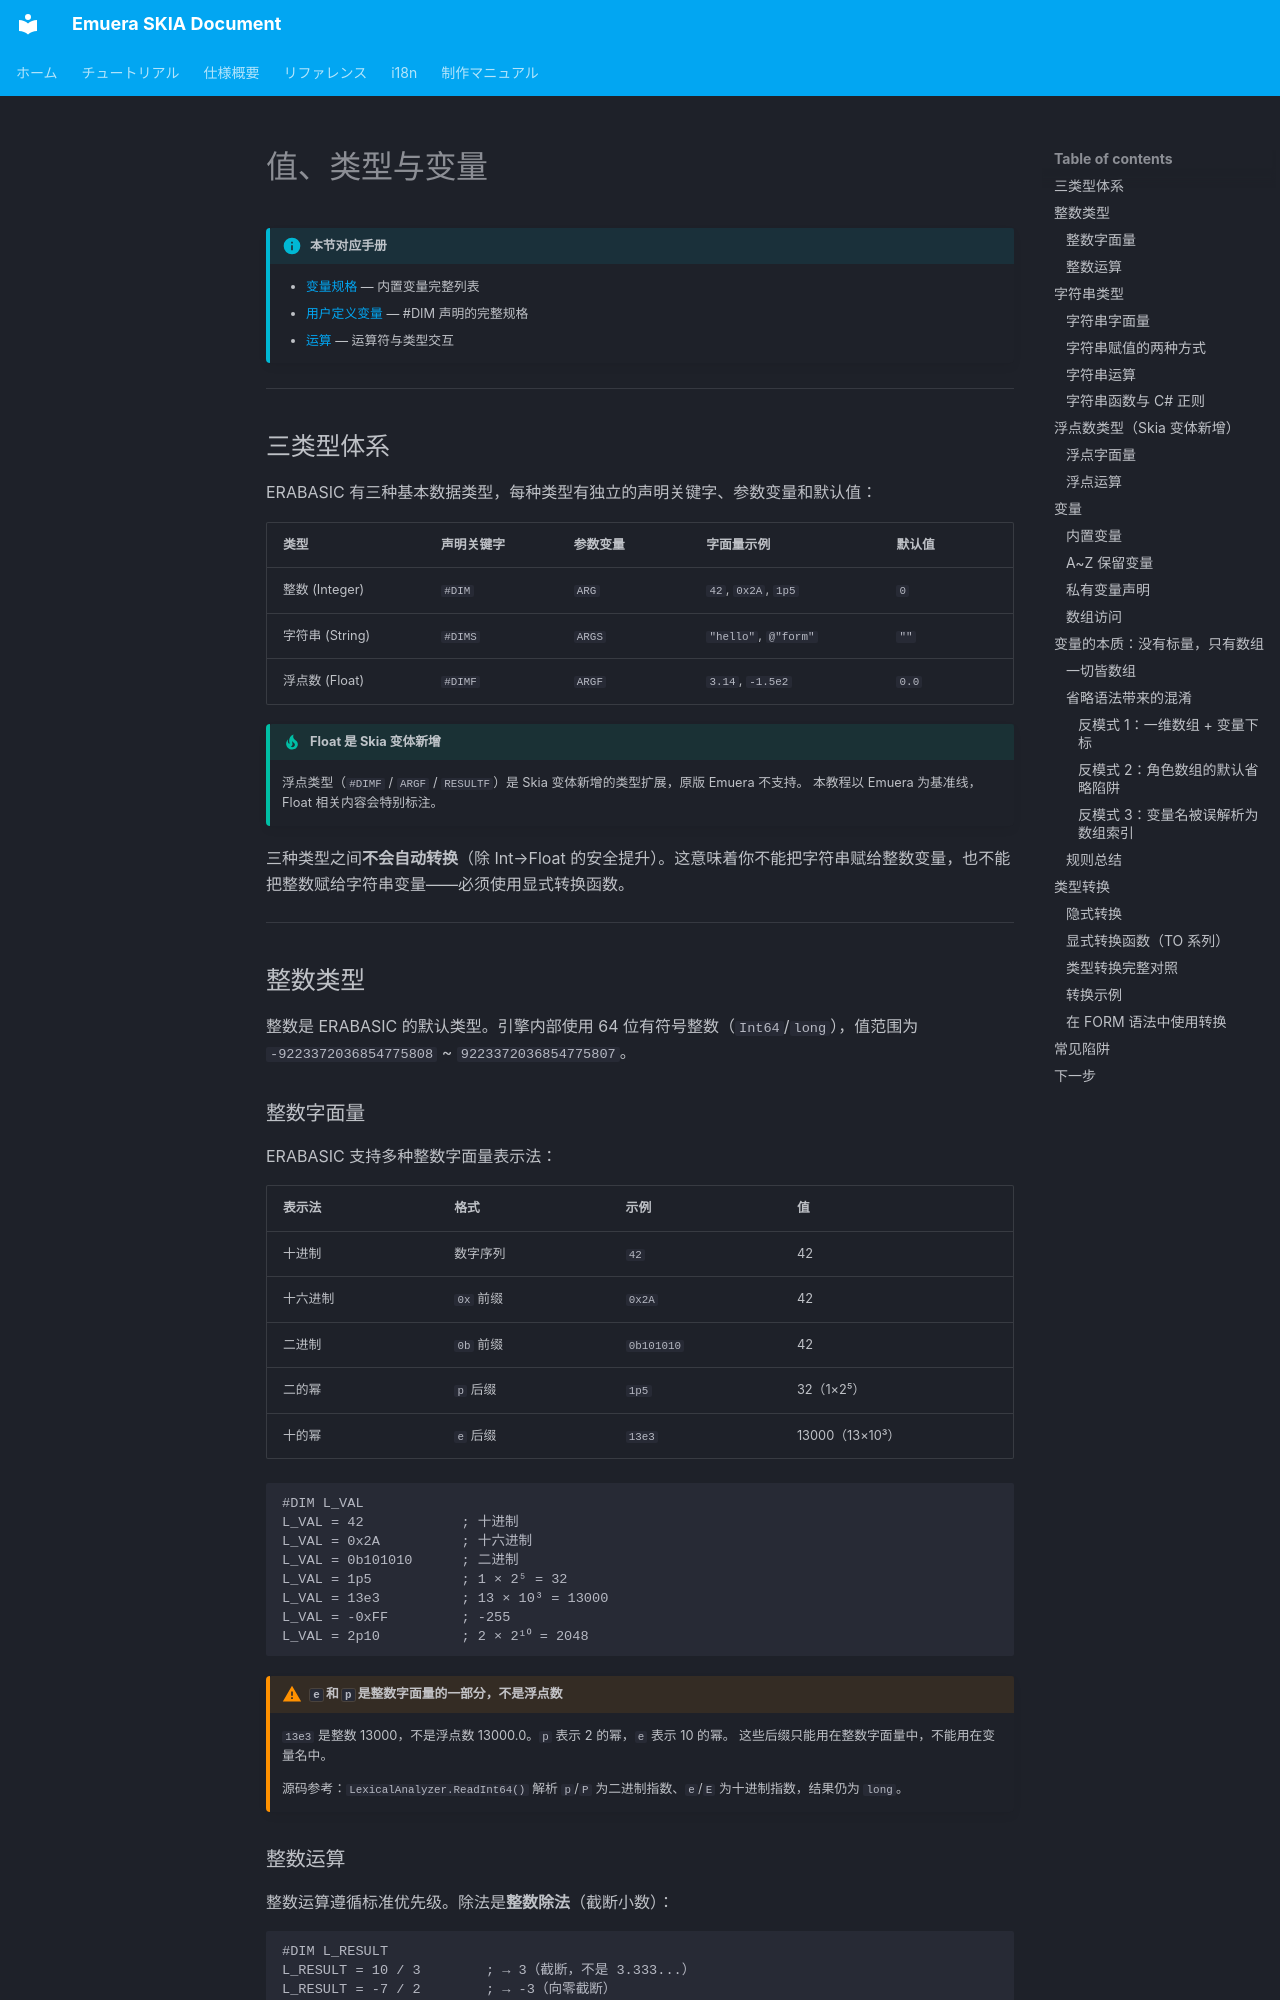

repository: qirchen421/emuera.sk.doc · page: tutorial/values-types.zh.html · generator: mkdocs

# 值、类型与变量

!!! info "本节对应手册"

    - [变量规格](../Emuera/variables.zh.md) — 内置变量完整列表
    - [用户定义变量](../Emuera/user_defined_variables.zh.md) — #DIM 声明的完整规格
    - [运算](../Emuera/operand.zh.md) — 运算符与类型交互

---

## 三类型体系

ERABASIC 有三种基本数据类型，每种类型有独立的声明关键字、参数变量和默认值：

| 类型 | 声明关键字 | 参数变量 | 字面量示例 | 默认值 |
|------|-----------|---------|------------|--------|
| 整数 (Integer) | `#DIM` | `ARG` | `42`, `0x2A`, `1p5` | `0` |
| 字符串 (String) | `#DIMS` | `ARGS` | `"hello"`, `@"form"` | `""` |
| 浮点数 (Float) | `#DIMF` | `ARGF` | `3.14`, `-1.5e2` | `0.0` |

!!! tip "Float 是 Skia 变体新增"

    浮点类型（`#DIMF` / `ARGF` / `RESULTF`）是 Skia 变体新增的类型扩展，原版 Emuera 不支持。
    本教程以 Emuera 为基准线，Float 相关内容会特别标注。

三种类型之间**不会自动转换**（除 Int→Float 的安全提升）。这意味着你不能把字符串赋给整数变量，也不能把整数赋给字符串变量——必须使用显式转换函数。

---

## 整数类型

整数是 ERABASIC 的默认类型。引擎内部使用 64 位有符号整数（`Int64`/`long`），值范围为 `-9223372036854775808` ~ `9223372036854775807`。

### 整数字面量

ERABASIC 支持多种整数字面量表示法：

| 表示法 | 格式 | 示例 | 值 |
|--------|------|------|----|
| 十进制 | 数字序列 | `42` | 42 |
| 十六进制 | `0x` 前缀 | `0x2A` | 42 |
| 二进制 | `0b` 前缀 | `0b101010` | 42 |
| 二的幂 | `p` 后缀 | `1p5` | 32（1×2⁵） |
| 十的幂 | `e` 后缀 | `13e3` | 13000（13×10³） |

```erb
#DIM L_VAL
L_VAL = 42            ; 十进制
L_VAL = 0x2A          ; 十六进制
L_VAL = 0b101010      ; 二进制
L_VAL = 1p5           ; 1 × 2⁵ = 32
L_VAL = 13e3          ; 13 × 10³ = 13000
L_VAL = -0xFF         ; -255
L_VAL = 2p10          ; 2 × 2¹⁰ = 2048
```

!!! warning "`e` 和 `p` 是整数字面量的一部分，不是浮点数"

    `13e3` 是整数 13000，不是浮点数 13000.0。`p` 表示 2 的幂，`e` 表示 10 的幂。
    这些后缀只能用在整数字面量中，不能用在变量名中。

    源码参考：`LexicalAnalyzer.ReadInt64()` 解析 `p`/`P` 为二进制指数、`e`/`E` 为十进制指数，结果仍为 `long`。
